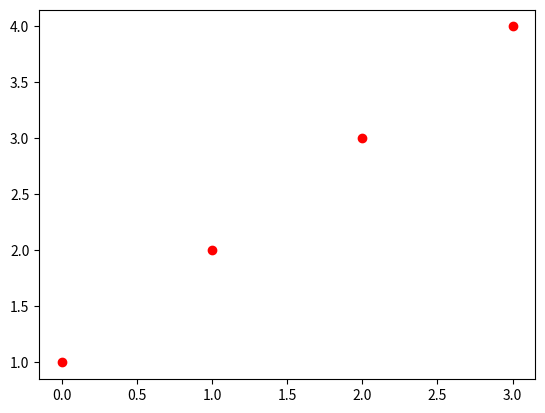

Source code (Python):
import matplotlib.pyplot as plt
import numpy as np

t = np.arange(0., 5., 0.2)
plt.plot([1, 2, 3, 4], 'ro')

plt.show()





